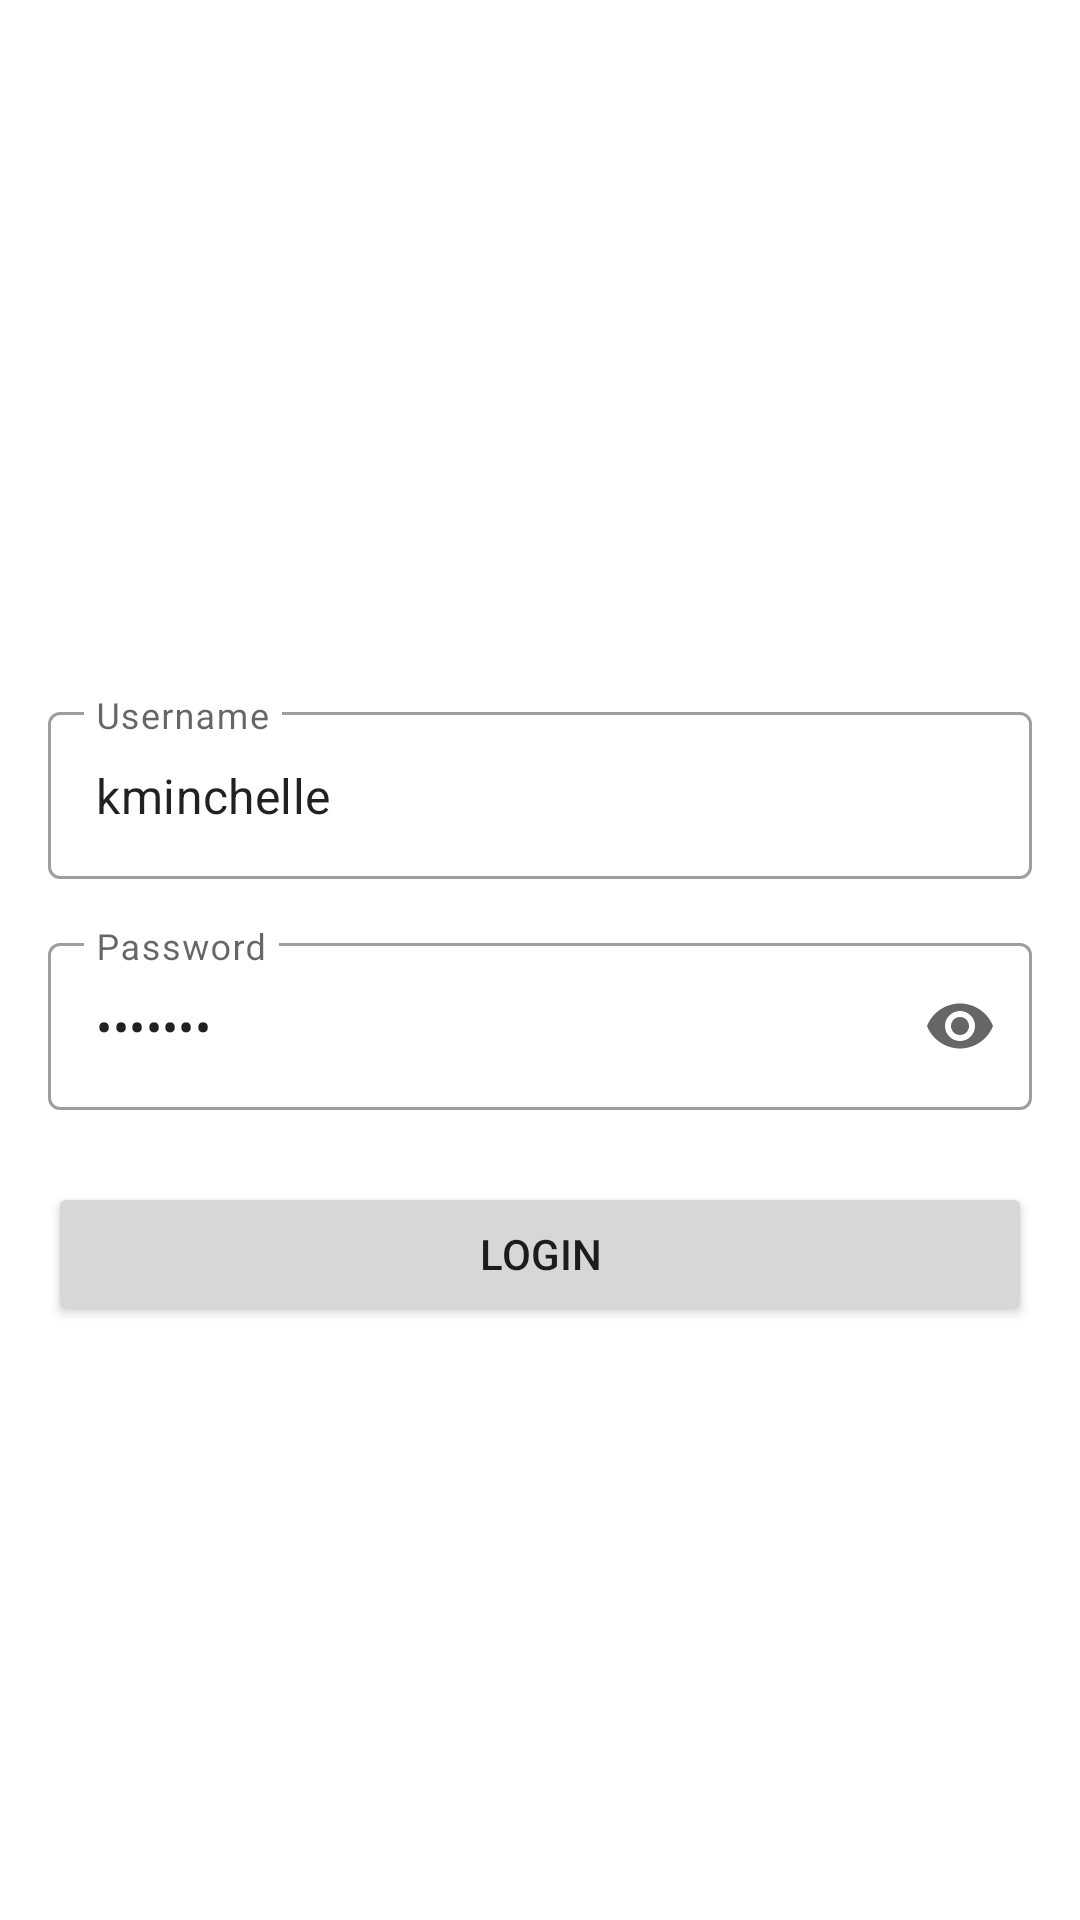

Android layout source for this screen:
<!-- AndroidManifest.xml: application theme Theme.UAS -->
<!-- res/layout/activity_login.xml -->
<?xml version="1.0" encoding="utf-8"?>
<androidx.constraintlayout.widget.ConstraintLayout xmlns:android="http://schemas.android.com/apk/res/android"
    xmlns:app="http://schemas.android.com/apk/res-auto"
    xmlns:tools="http://schemas.android.com/tools"
    android:layout_width="match_parent"
    android:layout_height="match_parent"
    android:padding="16dp"
    tools:context=".LoginActivity">

    <ImageView
        android:id="@+id/imageViewLogo"
        android:layout_width="120dp"
        android:layout_height="120dp"
        android:src="@mipmap/ic_launcher_round"
        app:layout_constraintTop_toTopOf="parent"
        app:layout_constraintStart_toStartOf="parent"
        app:layout_constraintEnd_toEndOf="parent"
        android:layout_marginTop="64dp"
        android:contentDescription="App Logo" />

    <com.google.android.material.textfield.TextInputLayout
        android:id="@+id/textInputLayoutUsername"
        style="@style/Widget.MaterialComponents.TextInputLayout.OutlinedBox"
        android:layout_width="0dp"
        android:layout_height="wrap_content"
        android:layout_marginTop="32dp"
        android:hint="Username"
        app:layout_constraintEnd_toEndOf="parent"
        app:layout_constraintStart_toStartOf="parent"
        app:layout_constraintTop_toBottomOf="@+id/imageViewLogo">

        <com.google.android.material.textfield.TextInputEditText
            android:id="@+id/editTextUsername"
            android:layout_width="match_parent"
            android:layout_height="wrap_content"
            android:inputType="textPersonName"
            android:text="kminchelle" /> </com.google.android.material.textfield.TextInputLayout>

    <com.google.android.material.textfield.TextInputLayout
        android:id="@+id/textInputLayoutPassword"
        style="@style/Widget.MaterialComponents.TextInputLayout.OutlinedBox"
        android:layout_width="0dp"
        android:layout_height="wrap_content"
        android:layout_marginTop="16dp"
        android:hint="Password"
        app:endIconMode="password_toggle"
        app:layout_constraintEnd_toEndOf="parent"
        app:layout_constraintStart_toStartOf="parent"
        app:layout_constraintTop_toBottomOf="@+id/textInputLayoutUsername">

        <com.google.android.material.textfield.TextInputEditText
            android:id="@+id/editTextPassword"
            android:layout_width="match_parent"
            android:layout_height="wrap_content"
            android:inputType="textPassword"
            android:text="0lelplR" /> </com.google.android.material.textfield.TextInputLayout>

    <Button
        android:id="@+id/buttonLogin"
        android:layout_width="0dp"
        android:layout_height="wrap_content"
        android:layout_marginTop="24dp"
        android:text="Login"
        app:layout_constraintEnd_toEndOf="parent"
        app:layout_constraintStart_toStartOf="parent"
        app:layout_constraintTop_toBottomOf="@+id/textInputLayoutPassword" />

    <ProgressBar
        android:id="@+id/progressBar"
        style="?android:attr/progressBarStyle"
        android:layout_width="wrap_content"
        android:layout_height="wrap_content"
        android:visibility="gone"
        app:layout_constraintBottom_toBottomOf="parent"
        app:layout_constraintEnd_toEndOf="parent"
        app:layout_constraintStart_toStartOf="parent"
        app:layout_constraintTop_toTopOf="parent" />

</androidx.constraintlayout.widget.ConstraintLayout>
<!-- resources referenced by this layout -->
<resources>
  <style name="Theme.UAS" parent="Theme.MaterialComponents.DayNight.NoActionBar">
          <item name="colorPrimary">@color/purple_500</item>
          <item name="colorPrimaryVariant">@color/purple_700</item>
          <item name="colorOnPrimary">@color/white</item>
          <item name="colorSecondary">@color/teal_200</item>
          <item name="colorSecondaryVariant">@color/teal_700</item>
          <item name="colorOnSecondary">@color/black</item>
          <item name="android:statusBarColor">?attr/colorPrimaryVariant</item>
      </style>
  <color name="purple_500">#FF6200EE</color>
  <color name="purple_700">#FF3700B3</color>
  <color name="white">#FFFFFFFF</color>
  <color name="teal_200">#FF03DAC5</color>
  <color name="teal_700">#FF018786</color>
  <color name="black">#FF000000</color>
</resources>
